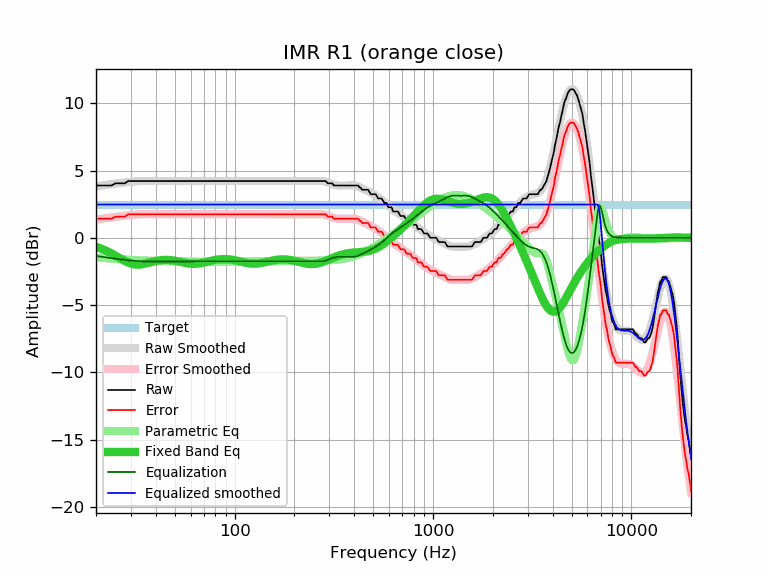

The file beside this chart, header and first rows:
frequency, raw, error, smoothed, error_smoothed, equalization, parametric_eq, equalized_raw, equalized_smoothed, target
20, 3.89, 1.42, 3.82, 1.35, -1.35, -0.66, 2.54, 2.47, 2.47
21, 3.89, 1.42, 3.87, 1.40, -1.40, -0.77, 2.49, 2.47, 2.47
22, 3.89, 1.42, 3.91, 1.44, -1.44, -0.90, 2.45, 2.47, 2.47
23, 3.89, 1.42, 3.95, 1.48, -1.48, -1.03, 2.41, 2.47, 2.47
24, 3.89, 1.42, 3.99, 1.52, -1.52, -1.18, 2.37, 2.47, 2.47
25, 4.05, 1.58, 4.03, 1.55, -1.55, -1.32, 2.50, 2.47, 2.47
26, 4.05, 1.58, 4.06, 1.59, -1.59, -1.47, 2.46, 2.47, 2.47
27, 4.05, 1.58, 4.09, 1.62, -1.62, -1.61, 2.43, 2.47, 2.47
28, 4.05, 1.58, 4.12, 1.65, -1.65, -1.73, 2.40, 2.47, 2.47
29, 4.22, 1.75, 4.14, 1.67, -1.67, -1.84, 2.55, 2.47, 2.47
30, 4.22, 1.75, 4.17, 1.69, -1.69, -1.92, 2.53, 2.47, 2.47
31, 4.22, 1.75, 4.19, 1.71, -1.71, -1.97, 2.51, 2.47, 2.47
32, 4.22, 1.75, 4.20, 1.73, -1.73, -1.99, 2.49, 2.47, 2.47
33, 4.22, 1.75, 4.21, 1.74, -1.74, -1.99, 2.48, 2.47, 2.47
34, 4.22, 1.75, 4.22, 1.75, -1.75, -1.97, 2.47, 2.47, 2.47
35, 4.22, 1.75, 4.23, 1.75, -1.75, -1.94, 2.47, 2.47, 2.47
36, 4.22, 1.75, 4.23, 1.76, -1.76, -1.90, 2.46, 2.47, 2.47
37, 4.22, 1.75, 4.23, 1.76, -1.76, -1.85, 2.46, 2.47, 2.47
38, 4.22, 1.75, 4.23, 1.76, -1.76, -1.81, 2.46, 2.47, 2.47
39, 4.22, 1.75, 4.23, 1.75, -1.75, -1.77, 2.47, 2.47, 2.47
40, 4.22, 1.75, 4.23, 1.75, -1.75, -1.73, 2.47, 2.47, 2.47
41, 4.22, 1.75, 4.22, 1.75, -1.75, -1.70, 2.47, 2.47, 2.47
42, 4.22, 1.75, 4.22, 1.75, -1.75, -1.67, 2.47, 2.47, 2.47
43, 4.22, 1.75, 4.22, 1.75, -1.75, -1.65, 2.47, 2.47, 2.47
44, 4.22, 1.75, 4.22, 1.75, -1.75, -1.64, 2.47, 2.47, 2.47
45, 4.22, 1.75, 4.22, 1.75, -1.75, -1.64, 2.47, 2.47, 2.47
46, 4.22, 1.75, 4.22, 1.75, -1.75, -1.64, 2.47, 2.47, 2.47
47, 4.22, 1.75, 4.22, 1.75, -1.75, -1.65, 2.47, 2.47, 2.47
48, 4.22, 1.75, 4.22, 1.75, -1.75, -1.66, 2.47, 2.47, 2.47
49, 4.22, 1.75, 4.22, 1.75, -1.75, -1.68, 2.47, 2.47, 2.47
50, 4.22, 1.75, 4.22, 1.75, -1.75, -1.70, 2.47, 2.47, 2.47
51, 4.22, 1.75, 4.22, 1.75, -1.75, -1.73, 2.47, 2.47, 2.47
52, 4.22, 1.75, 4.22, 1.75, -1.75, -1.75, 2.47, 2.47, 2.47
53, 4.22, 1.75, 4.22, 1.75, -1.75, -1.78, 2.47, 2.47, 2.47
54, 4.22, 1.75, 4.22, 1.75, -1.75, -1.81, 2.47, 2.47, 2.47
55, 4.22, 1.75, 4.22, 1.75, -1.75, -1.83, 2.47, 2.47, 2.47
56, 4.22, 1.75, 4.22, 1.75, -1.75, -1.86, 2.47, 2.47, 2.47
57, 4.22, 1.75, 4.22, 1.75, -1.75, -1.88, 2.47, 2.47, 2.47
58, 4.22, 1.75, 4.22, 1.75, -1.75, -1.90, 2.47, 2.47, 2.47
59, 4.22, 1.75, 4.22, 1.75, -1.75, -1.92, 2.47, 2.47, 2.47
60, 4.22, 1.75, 4.22, 1.75, -1.75, -1.93, 2.47, 2.47, 2.47
61, 4.22, 1.75, 4.22, 1.75, -1.75, -1.93, 2.47, 2.47, 2.47
62, 4.22, 1.75, 4.22, 1.75, -1.75, -1.94, 2.47, 2.47, 2.47
63, 4.22, 1.75, 4.22, 1.75, -1.75, -1.94, 2.47, 2.47, 2.47
64, 4.22, 1.75, 4.22, 1.75, -1.75, -1.93, 2.47, 2.47, 2.47
65, 4.22, 1.75, 4.22, 1.75, -1.75, -1.92, 2.47, 2.47, 2.47
66, 4.22, 1.75, 4.22, 1.75, -1.75, -1.91, 2.47, 2.47, 2.47
67, 4.22, 1.75, 4.22, 1.75, -1.75, -1.90, 2.47, 2.47, 2.47
68, 4.22, 1.75, 4.22, 1.75, -1.75, -1.88, 2.47, 2.47, 2.47
69, 4.22, 1.75, 4.22, 1.75, -1.75, -1.86, 2.47, 2.47, 2.47
70, 4.22, 1.75, 4.22, 1.75, -1.75, -1.84, 2.47, 2.47, 2.47
71, 4.22, 1.75, 4.22, 1.75, -1.75, -1.82, 2.47, 2.47, 2.47
72, 4.22, 1.75, 4.22, 1.75, -1.75, -1.80, 2.47, 2.47, 2.47
73, 4.22, 1.75, 4.22, 1.75, -1.75, -1.78, 2.47, 2.47, 2.47
74, 4.22, 1.75, 4.22, 1.75, -1.75, -1.75, 2.47, 2.47, 2.47
75, 4.22, 1.75, 4.22, 1.75, -1.75, -1.73, 2.47, 2.47, 2.47
76, 4.22, 1.75, 4.22, 1.75, -1.75, -1.71, 2.47, 2.47, 2.47
77, 4.22, 1.75, 4.22, 1.75, -1.75, -1.69, 2.47, 2.47, 2.47
78, 4.22, 1.75, 4.22, 1.75, -1.75, -1.68, 2.47, 2.47, 2.47
79, 4.22, 1.75, 4.22, 1.75, -1.75, -1.66, 2.47, 2.47, 2.47
... 553 more rows
